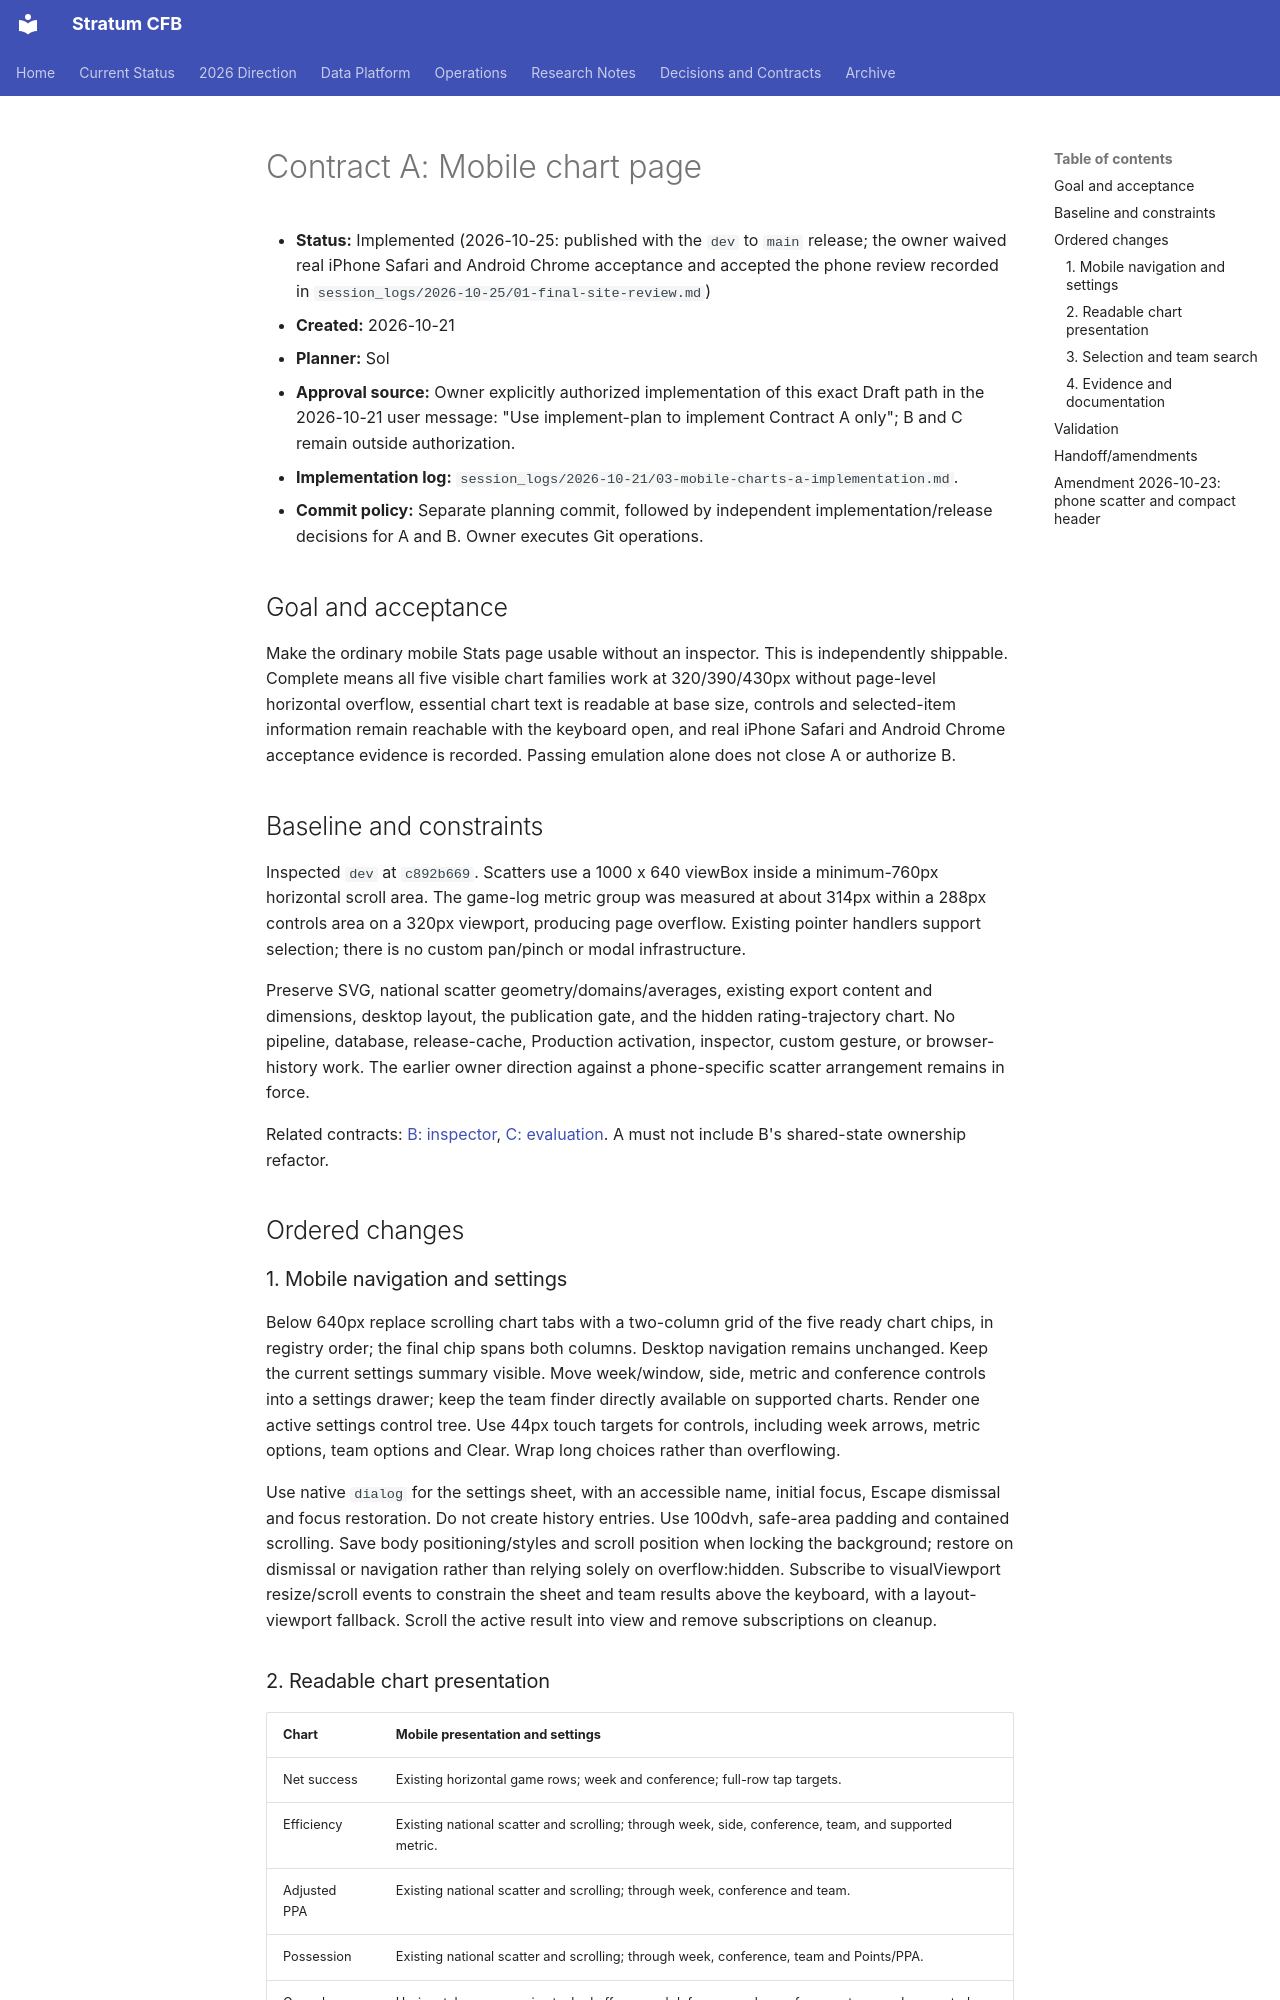

repository: connorkitchings/CKsPicks-CFB · page: plans/2026-10-21/03-mobile-charts-a-page/index.html · generator: mkdocs

# Contract A: Mobile chart page

- **Status:** Implemented (2026-10-25: published with the `dev` to `main` release; the owner waived real iPhone Safari and Android Chrome acceptance and accepted the phone review recorded in `session_logs/2026-10-25/01-final-site-review.md`)
- **Created:** 2026-10-21
- **Planner:** Sol
- **Approval source:** Owner explicitly authorized implementation of this exact Draft path in the 2026-10-21 user message: "Use implement-plan to implement Contract A only"; B and C remain outside authorization.
- **Implementation log:** `session_logs/2026-10-21/03-mobile-charts-a-implementation.md`.
- **Commit policy:** Separate planning commit, followed by independent implementation/release decisions for A and B. Owner executes Git operations.

## Goal and acceptance

Make the ordinary mobile Stats page usable without an inspector. This is independently shippable. Complete means all five visible chart families work at 320/390/430px without page-level horizontal overflow, essential chart text is readable at base size, controls and selected-item information remain reachable with the keyboard open, and real iPhone Safari and Android Chrome acceptance evidence is recorded. Passing emulation alone does not close A or authorize B.

## Baseline and constraints

Inspected `dev` at `c892b669`. Scatters use a 1000 x 640 viewBox inside a minimum-760px horizontal scroll area. The game-log metric group was measured at about 314px within a 288px controls area on a 320px viewport, producing page overflow. Existing pointer handlers support selection; there is no custom pan/pinch or modal infrastructure.

Preserve SVG, national scatter geometry/domains/averages, existing export content and dimensions, desktop layout, the publication gate, and the hidden rating-trajectory chart. No pipeline, database, release-cache, Production activation, inspector, custom gesture, or browser-history work. The earlier owner direction against a phone-specific scatter arrangement remains in force.

Related contracts: [B: inspector](04-mobile-charts-b-inspector.md), [C: evaluation](05-mobile-charts-c-evaluation.md). A must not include B's shared-state ownership refactor.

## Ordered changes

### 1. Mobile navigation and settings

Below 640px replace scrolling chart tabs with a two-column grid of the five ready chart chips, in registry order; the final chip spans both columns. Desktop navigation remains unchanged. Keep the current settings summary visible. Move week/window, side, metric and conference controls into a settings drawer; keep the team finder directly available on supported charts. Render one active settings control tree. Use 44px touch targets for controls, including week arrows, metric options, team options and Clear. Wrap long choices rather than overflowing.

Use native `dialog` for the settings sheet, with an accessible name, initial focus, Escape dismissal and focus restoration. Do not create history entries. Use 100dvh, safe-area padding and contained scrolling. Save body positioning/styles and scroll position when locking the background; restore on dismissal or navigation rather than relying solely on overflow:hidden. Subscribe to visualViewport resize/scroll events to constrain the sheet and team results above the keyboard, with a layout-viewport fallback. Scroll the active result into view and remove subscriptions on cleanup.
